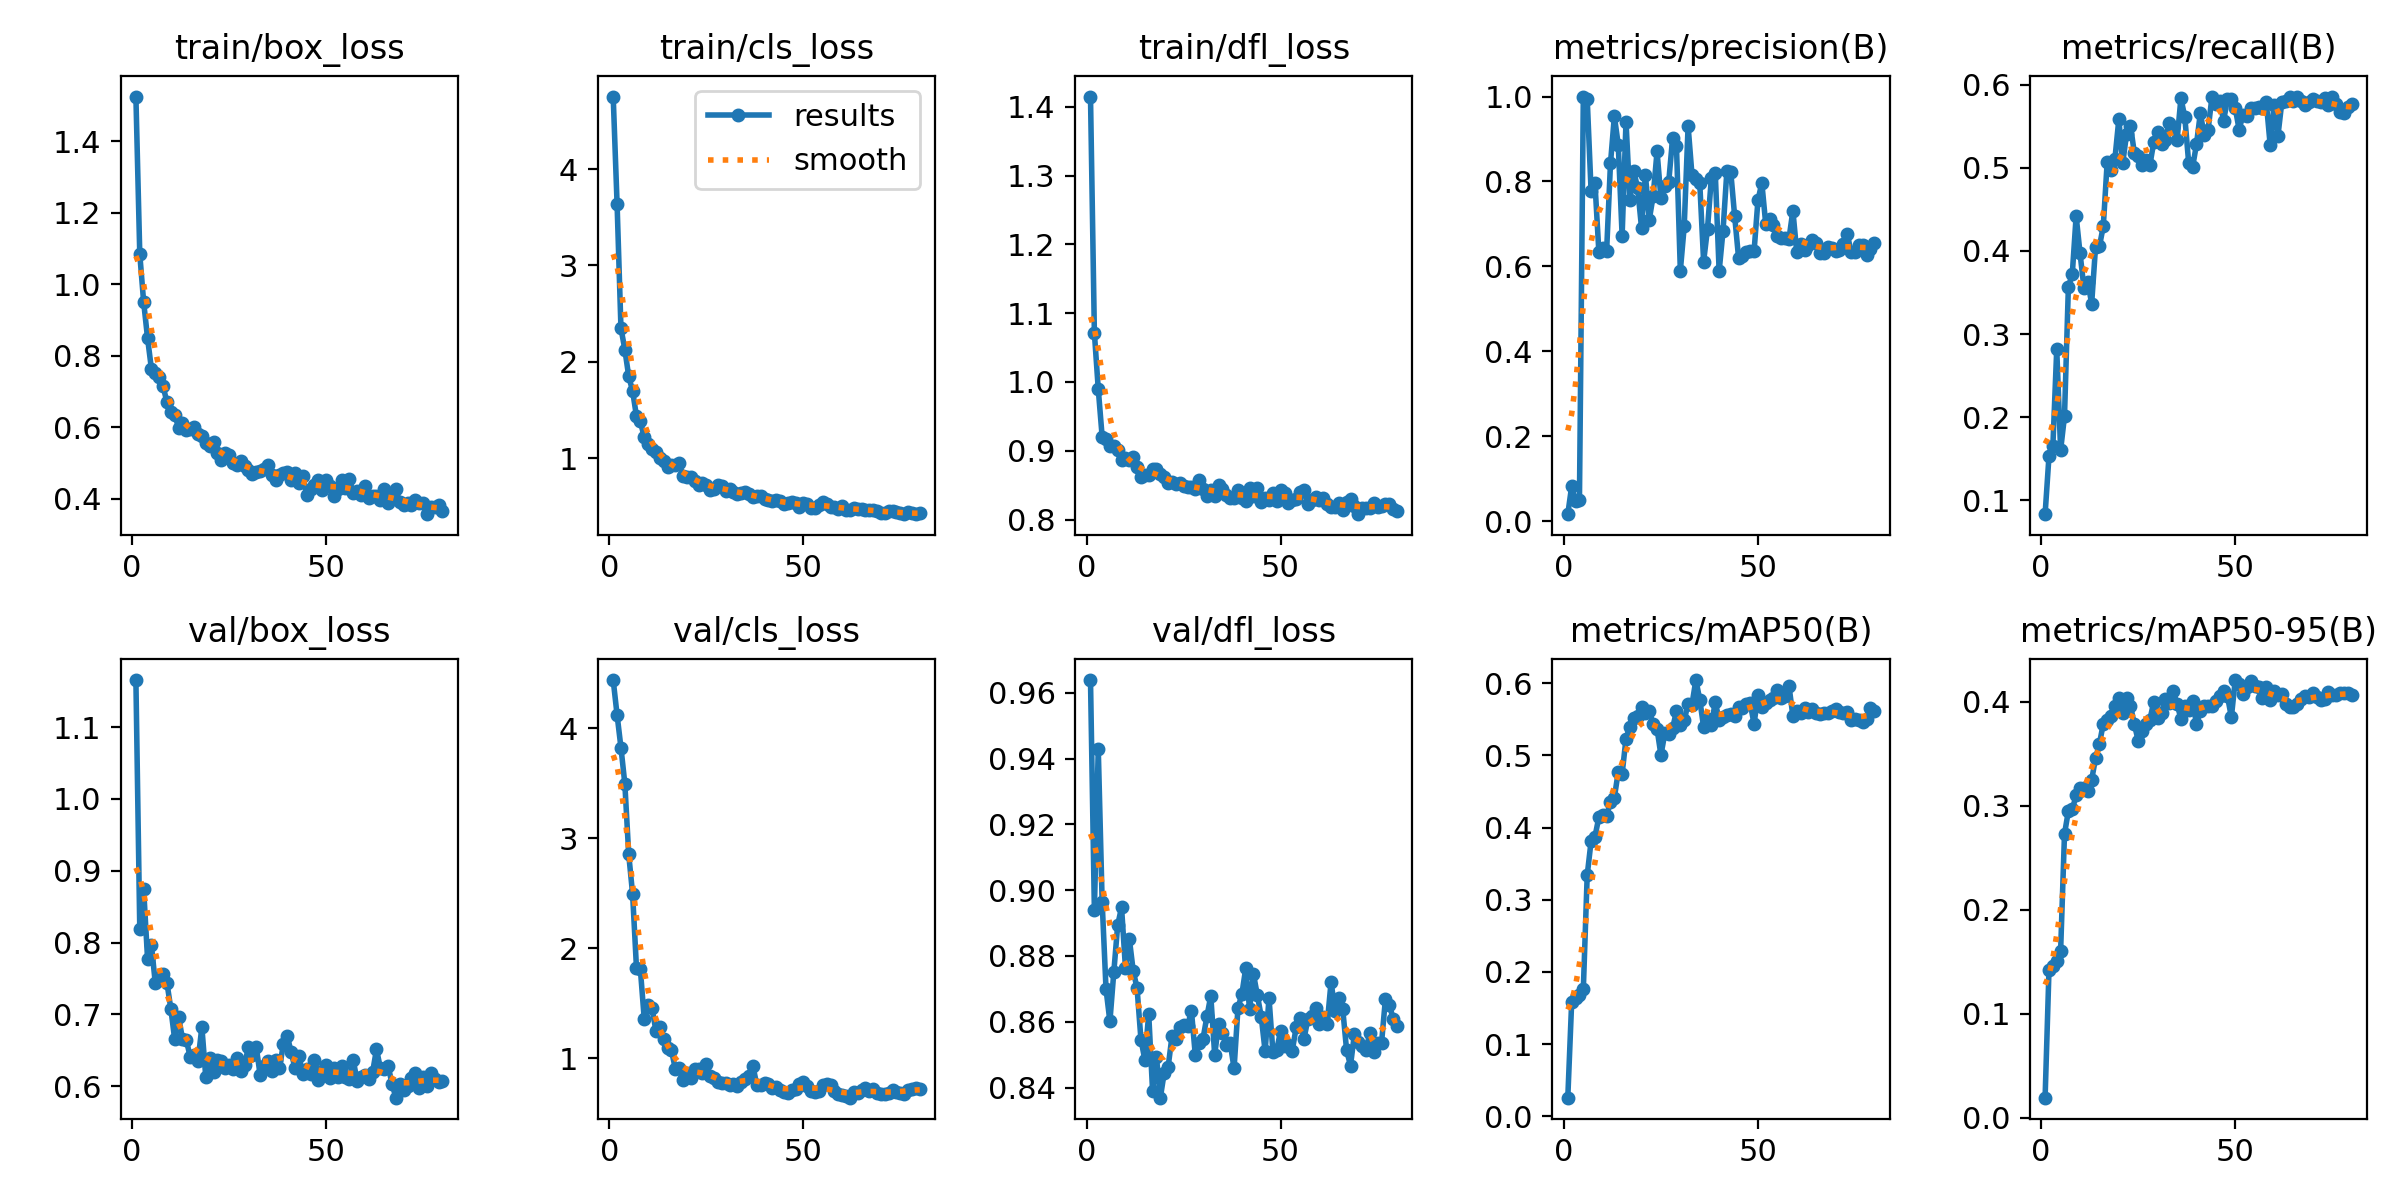

Data behind this chart, as committed beside it:
epoch, time, train/box_loss, train/cls_loss, train/dfl_loss, metrics/precision(B), metrics/recall(B), metrics/mAP50(B), metrics/mAP50-95(B), val/box_loss, val/cls_loss, val/dfl_loss, lr/pg0, lr/pg1, lr/pg2
1, 57.53, 1.525, 4.753, 1.415, 0.01626, 0.08333, 0.02574, 0.01952, 1.166, 4.437, 0.9639, 7.228e-05, 7.228e-05, 7.228e-05
2, 112.1, 1.084, 3.639, 1.071, 0.08215, 0.1531, 0.1587, 0.142, 0.8191, 4.12, 0.8941, 0.0001486, 0.0001486, 0.0001486
3, 167.4, 0.9502, 2.349, 0.9898, 0.04646, 0.165, 0.1633, 0.1464, 0.8742, 3.823, 0.943, 0.0002234, 0.0002234, 0.0002234
4, 223, 0.8501, 2.127, 0.9208, 0.04935, 0.2816, 0.1678, 0.151, 0.7777, 3.495, 0.8965, 0.0002967, 0.0002967, 0.0002967
5, 280.6, 0.7634, 1.849, 0.9175, 0.9999, 0.1604, 0.1759, 0.1606, 0.7965, 2.853, 0.8699, 0.0003684, 0.0003684, 0.0003684
6, 342.1, 0.7529, 1.697, 0.9066, 0.9945, 0.2012, 0.334, 0.273, 0.7431, 2.494, 0.8601, 0.0004386, 0.0004386, 0.0004386
7, 410.9, 0.7408, 1.434, 0.9063, 0.7777, 0.3567, 0.381, 0.295, 0.7472, 1.822, 0.875, 0.0005073, 0.0005073, 0.0005073
8, 474.4, 0.7145, 1.38, 0.9018, 0.796, 0.3718, 0.3874, 0.2966, 0.7558, 1.81, 0.8893, 0.0005175, 0.0005175, 0.0005175
9, 537.1, 0.6707, 1.218, 0.8866, 0.6349, 0.4418, 0.4142, 0.3099, 0.7438, 1.358, 0.8948, 0.000512, 0.000512, 0.000512
10, 598.8, 0.6443, 1.142, 0.89, 0.6423, 0.3974, 0.4176, 0.3174, 0.7078, 1.482, 0.8765, 0.0005065, 0.0005065, 0.0005065
11, 662.9, 0.6359, 1.095, 0.8869, 0.6353, 0.3558, 0.4166, 0.3173, 0.6649, 1.459, 0.8853, 0.000501, 0.000501, 0.000501
12, 729.2, 0.599, 1.062, 0.8908, 0.8426, 0.3624, 0.4358, 0.3139, 0.6963, 1.252, 0.8755, 0.0004955, 0.0004955, 0.0004955
13, 799.5, 0.6133, 1.002, 0.8763, 0.9533, 0.3366, 0.4415, 0.325, 0.6659, 1.285, 0.8702, 0.0004899, 0.0004899, 0.0004899
14, 869.9, 0.5928, 0.9696, 0.8626, 0.8867, 0.4048, 0.4773, 0.3457, 0.6642, 1.174, 0.8546, 0.0004844, 0.0004844, 0.0004844
15, 932.2, 0.5967, 0.91, 0.8644, 0.6723, 0.4054, 0.4744, 0.3595, 0.6402, 1.098, 0.8485, 0.0004789, 0.0004789, 0.0004789
16, 994.1, 0.6006, 0.9318, 0.8646, 0.9408, 0.4298, 0.5233, 0.3791, 0.6433, 1.075, 0.8624, 0.0004734, 0.0004734, 0.0004734
17, 1055, 0.5805, 0.9313, 0.8733, 0.7569, 0.507, 0.5396, 0.3821, 0.6349, 0.9076, 0.8389, 0.0004679, 0.0004679, 0.0004679
18, 1116, 0.5761, 0.9466, 0.8737, 0.8246, 0.497, 0.5519, 0.3861, 0.6822, 0.9128, 0.8492, 0.0004624, 0.0004624, 0.0004624
19, 1177, 0.5564, 0.8148, 0.8669, 0.784, 0.5111, 0.5544, 0.3955, 0.6129, 0.8032, 0.8369, 0.0004569, 0.0004569, 0.0004569
20, 1239, 0.5487, 0.8017, 0.8617, 0.6907, 0.5583, 0.5673, 0.4039, 0.6388, 0.8661, 0.8445, 0.0004514, 0.0004514, 0.0004514
21, 1302, 0.5583, 0.799, 0.8539, 0.8155, 0.5054, 0.5585, 0.3895, 0.619, 0.8182, 0.8462, 0.0004459, 0.0004459, 0.0004459
22, 1363, 0.5286, 0.7658, 0.8547, 0.7101, 0.5407, 0.5609, 0.4036, 0.6365, 0.9022, 0.8556, 0.0004404, 0.0004404, 0.0004404
23, 1425, 0.5097, 0.7222, 0.8522, 0.766, 0.5505, 0.5434, 0.3962, 0.6351, 0.9057, 0.8548, 0.0004349, 0.0004349, 0.0004349
24, 1488, 0.5291, 0.741, 0.8529, 0.8705, 0.5177, 0.5367, 0.3784, 0.6252, 0.8699, 0.8583, 0.0004294, 0.0004294, 0.0004294
25, 1550, 0.5236, 0.7245, 0.8487, 0.7603, 0.5145, 0.5005, 0.3624, 0.6286, 0.951, 0.8592, 0.0004239, 0.0004239, 0.0004239
26, 1612, 0.5007, 0.6742, 0.848, 0.7898, 0.503, 0.5305, 0.3721, 0.6239, 0.8409, 0.8586, 0.0004184, 0.0004184, 0.0004184
27, 1672, 0.4947, 0.6765, 0.848, 0.7983, 0.5092, 0.5298, 0.3783, 0.6386, 0.8237, 0.8634, 0.0004129, 0.0004129, 0.0004129
28, 1734, 0.5067, 0.7245, 0.8441, 0.9011, 0.5032, 0.5374, 0.3827, 0.6206, 0.7833, 0.8499, 0.0004074, 0.0004074, 0.0004074
29, 1796, 0.4923, 0.7069, 0.8569, 0.8844, 0.5308, 0.5615, 0.4, 0.6296, 0.7729, 0.8535, 0.0004019, 0.0004019, 0.0004019
30, 1859, 0.4813, 0.6593, 0.8447, 0.5897, 0.5429, 0.5415, 0.3846, 0.6543, 0.7741, 0.8549, 0.0003964, 0.0003964, 0.0003964
31, 1922, 0.4701, 0.6797, 0.8337, 0.694, 0.5289, 0.5486, 0.3895, 0.6437, 0.76, 0.8616, 0.0003909, 0.0003909, 0.0003909
32, 1985, 0.4758, 0.6463, 0.8436, 0.9304, 0.5338, 0.5719, 0.4026, 0.6548, 0.7708, 0.8679, 0.0003854, 0.0003854, 0.0003854
33, 2049, 0.4769, 0.6307, 0.8339, 0.8154, 0.5543, 0.5706, 0.3989, 0.616, 0.7458, 0.8499, 0.0003799, 0.0003799, 0.0003799
34, 2111, 0.4827, 0.6398, 0.851, 0.8061, 0.5485, 0.6045, 0.4101, 0.6274, 0.7813, 0.8593, 0.0003744, 0.0003744, 0.0003744
35, 2173, 0.4948, 0.6473, 0.8451, 0.797, 0.5328, 0.5775, 0.3983, 0.6344, 0.8107, 0.8566, 0.0003688, 0.0003688, 0.0003688
36, 2236, 0.4674, 0.6289, 0.8364, 0.611, 0.5835, 0.5393, 0.3835, 0.6214, 0.8386, 0.8529, 0.0003633, 0.0003633, 0.0003633
37, 2298, 0.4517, 0.5974, 0.831, 0.6887, 0.5611, 0.5511, 0.396, 0.6369, 0.932, 0.8535, 0.0003578, 0.0003578, 0.0003578
38, 2361, 0.4654, 0.6053, 0.8314, 0.8088, 0.5058, 0.5426, 0.3917, 0.6245, 0.7594, 0.8458, 0.0003523, 0.0003523, 0.0003523
39, 2423, 0.4737, 0.6076, 0.8426, 0.8201, 0.5005, 0.5737, 0.4006, 0.6588, 0.7583, 0.8642, 0.0003468, 0.0003468, 0.0003468
40, 2486, 0.4756, 0.577, 0.8313, 0.5886, 0.528, 0.5493, 0.3789, 0.6702, 0.7764, 0.8683, 0.0003413, 0.0003413, 0.0003413
41, 2548, 0.4528, 0.5635, 0.8268, 0.6837, 0.5654, 0.5536, 0.3908, 0.647, 0.7679, 0.8762, 0.0003358, 0.0003358, 0.0003358
42, 2612, 0.4723, 0.5519, 0.846, 0.8254, 0.5394, 0.556, 0.3956, 0.6252, 0.7358, 0.8638, 0.0003303, 0.0003303, 0.0003303
43, 2674, 0.4449, 0.5652, 0.835, 0.8214, 0.5455, 0.5574, 0.3961, 0.6425, 0.7367, 0.8744, 0.0003248, 0.0003248, 0.0003248
44, 2737, 0.4648, 0.5576, 0.8455, 0.7179, 0.5853, 0.555, 0.3956, 0.6168, 0.715, 0.8681, 0.0003193, 0.0003193, 0.0003193
45, 2800, 0.4116, 0.5252, 0.8257, 0.6207, 0.5766, 0.5671, 0.4004, 0.6241, 0.6978, 0.8615, 0.0003138, 0.0003138, 0.0003138
46, 2863, 0.4279, 0.5296, 0.8308, 0.6239, 0.5804, 0.5659, 0.406, 0.6167, 0.6897, 0.851, 0.0003083, 0.0003083, 0.0003083
47, 2926, 0.4384, 0.5438, 0.829, 0.6331, 0.5563, 0.5712, 0.4106, 0.6365, 0.71, 0.8672, 0.0003028, 0.0003028, 0.0003028
48, 2989, 0.4533, 0.5351, 0.8392, 0.6353, 0.5832, 0.5723, 0.4053, 0.608, 0.7178, 0.8508, 0.0002973, 0.0002973, 0.0002973
49, 3052, 0.4255, 0.4966, 0.8266, 0.6356, 0.5825, 0.5436, 0.3852, 0.6216, 0.7651, 0.8515, 0.0002918, 0.0002918, 0.0002918
50, 3115, 0.4538, 0.5362, 0.8428, 0.7555, 0.5717, 0.5838, 0.4209, 0.6287, 0.7833, 0.8573, 0.0002863, 0.0002863, 0.0002863
51, 3179, 0.4347, 0.5195, 0.8383, 0.7965, 0.5459, 0.5669, 0.4168, 0.6107, 0.7494, 0.8526, 0.0002808, 0.0002808, 0.0002808
52, 3242, 0.4071, 0.4838, 0.8239, 0.7002, 0.5638, 0.5727, 0.4074, 0.625, 0.7015, 0.8529, 0.0002753, 0.0002753, 0.0002753
53, 3305, 0.4274, 0.4868, 0.8289, 0.7122, 0.5617, 0.5766, 0.4145, 0.6128, 0.6921, 0.8512, 0.0002698, 0.0002698, 0.0002698
54, 3369, 0.4523, 0.5148, 0.8297, 0.6973, 0.5719, 0.5802, 0.4196, 0.6282, 0.7034, 0.8583, 0.0002643, 0.0002643, 0.0002643
55, 3432, 0.4317, 0.5418, 0.8397, 0.6712, 0.5724, 0.5904, 0.4148, 0.6121, 0.7574, 0.8612, 0.0002588, 0.0002588, 0.0002588
56, 3495, 0.4546, 0.5231, 0.8429, 0.6677, 0.5727, 0.5797, 0.4138, 0.6097, 0.7678, 0.8547, 0.0002533, 0.0002533, 0.0002533
57, 3559, 0.4155, 0.4958, 0.8225, 0.6662, 0.5721, 0.582, 0.404, 0.6364, 0.7628, 0.8607, 0.0002478, 0.0002478, 0.0002478
58, 3623, 0.4212, 0.4894, 0.8286, 0.665, 0.5787, 0.5962, 0.414, 0.6072, 0.7005, 0.8616, 0.0002422, 0.0002422, 0.0002422
59, 3686, 0.4104, 0.4689, 0.8324, 0.7313, 0.5273, 0.5547, 0.402, 0.612, 0.6748, 0.8641, 0.0002367, 0.0002367, 0.0002367
60, 3749, 0.4347, 0.5054, 0.8279, 0.6336, 0.5755, 0.5618, 0.4103, 0.6156, 0.6682, 0.8594, 0.0002312, 0.0002312, 0.0002312
... 20 more rows
